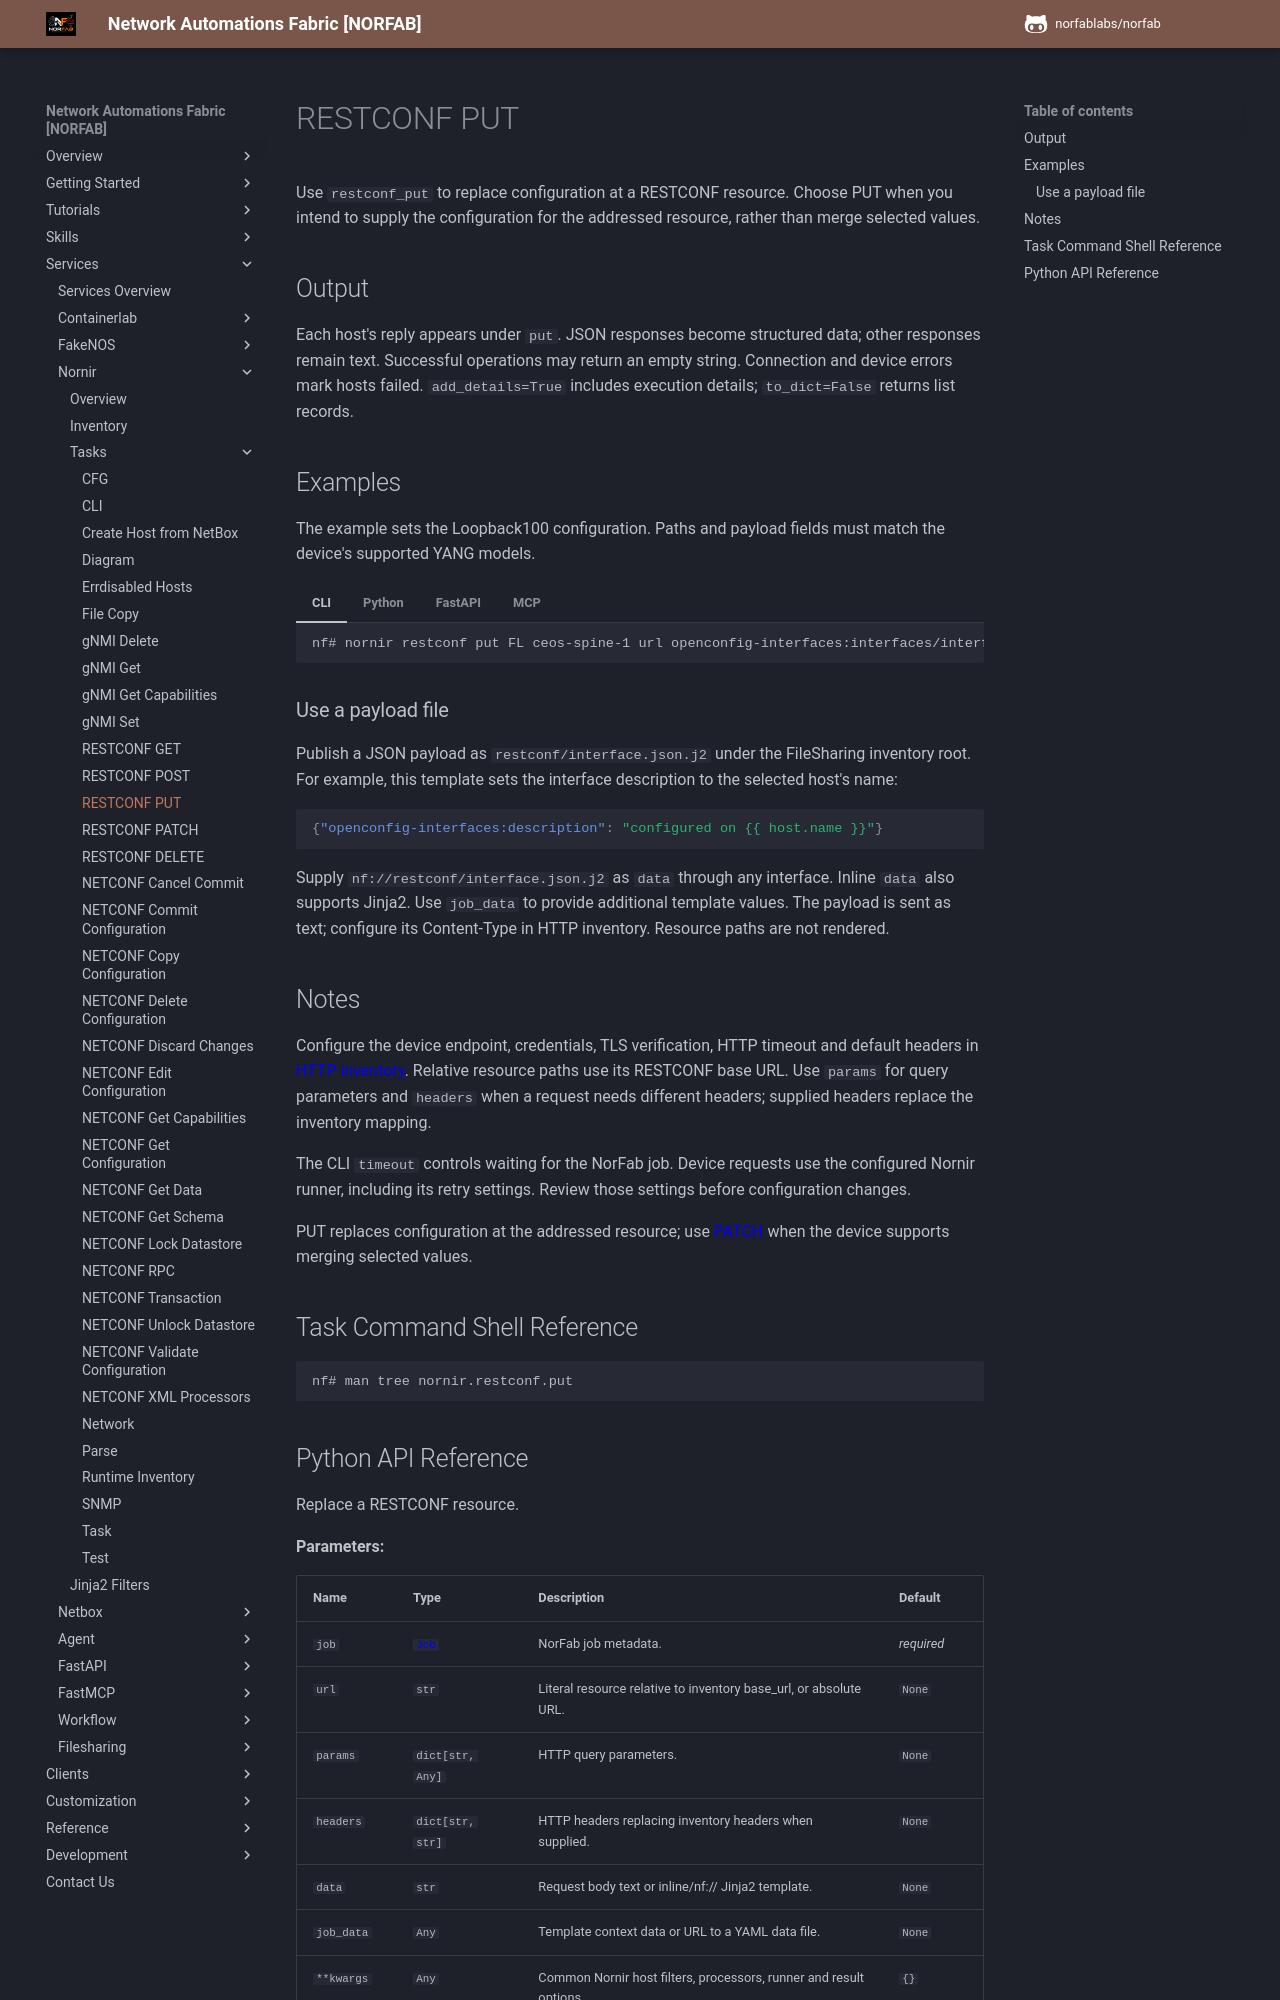

repository: norfablabs/NORFAB · page: workers/nornir/services_nornir_service_tasks_restconf_put/index.html · generator: mkdocs

# RESTCONF PUT

Use `restconf_put` to replace configuration at a RESTCONF resource. Choose PUT when you
intend to supply the configuration for the addressed resource, rather than merge selected values.

## Output

Each host's reply appears under `put`. JSON responses become structured data; other responses
remain text. Successful operations may return an empty string. Connection and device errors mark
hosts failed. `add_details=True` includes execution details; `to_dict=False` returns list records.

## Examples

The example sets the Loopback100 configuration.
Paths and payload fields must match the device's supported YANG models.

=== "CLI"

    ```bash
    nf# nornir restconf put FL ceos-spine-1 url openconfig-interfaces:interfaces/interface=Loopback100/config data '{"openconfig-interfaces:name":"Loopback100","openconfig-interfaces:type":"iana-if-type:softwareLoopback","openconfig-interfaces:description":"configured using NorFab"}'
    ```

=== "Python"

    ```python
    result = client.run_job(
        "nornir",
        "restconf_put",
        workers="nornir-worker-1",
        kwargs={
            "FL": ["ceos-spine-1"],
            "url": "openconfig-interfaces:interfaces/interface=Loopback100/config",
            "data": '{"openconfig-interfaces:name":"Loopback100","openconfig-interfaces:type":"iana-if-type:softwareLoopback","openconfig-interfaces:description":"configured using NorFab"}',
        },
    )
    ```

=== "FastAPI"

    Replace the address and token with those of your
    [FastAPI service](../fastapi/services_fastapi_service.md).

    **Python requests**

    ```python
    import requests

    response = requests.post(
        "http://localhost:8000/api/nornir/restconf_put/",
        headers={"Authorization": "Bearer YOUR_TOKEN"},
        json={
            "workers": "nornir-worker-1",
            "FL": ["ceos-spine-1"],
            "url": "openconfig-interfaces:interfaces/interface=Loopback100/config",
            "data": '{"openconfig-interfaces:name":"Loopback100","openconfig-interfaces:type":"iana-if-type:softwareLoopback","openconfig-interfaces:description":"configured using NorFab"}',
        },
        timeout=60,
    )
    response.raise_for_status()
    print(response.json())
    ```

    **curl**

    ```bash
    curl -X POST 'http://localhost:8000/api/nornir/restconf_put/' \
      -H 'Authorization: Bearer YOUR_TOKEN' \
      -H 'Content-Type: application/json' \
      --data '{
      "workers": "nornir-worker-1",
      "FL": [
        "ceos-spine-1"
      ],
      "url": "openconfig-interfaces:interfaces/interface=Loopback100/config",
      "data": "{\"openconfig-interfaces:name\":\"Loopback100\",\"openconfig-interfaces:type\":\"iana-if-type:softwareLoopback\",\"openconfig-interfaces:description\":\"configured using NorFab\"}"
    }'
    ```

=== "MCP"

    ```text
    Use the NorFab Nornir RESTCONF put tool to replace the configuration of Loopback100
    on ceos-spine-1. Set its type to software loopback and its description to
    "configured using NorFab". Report the result.
    ```
